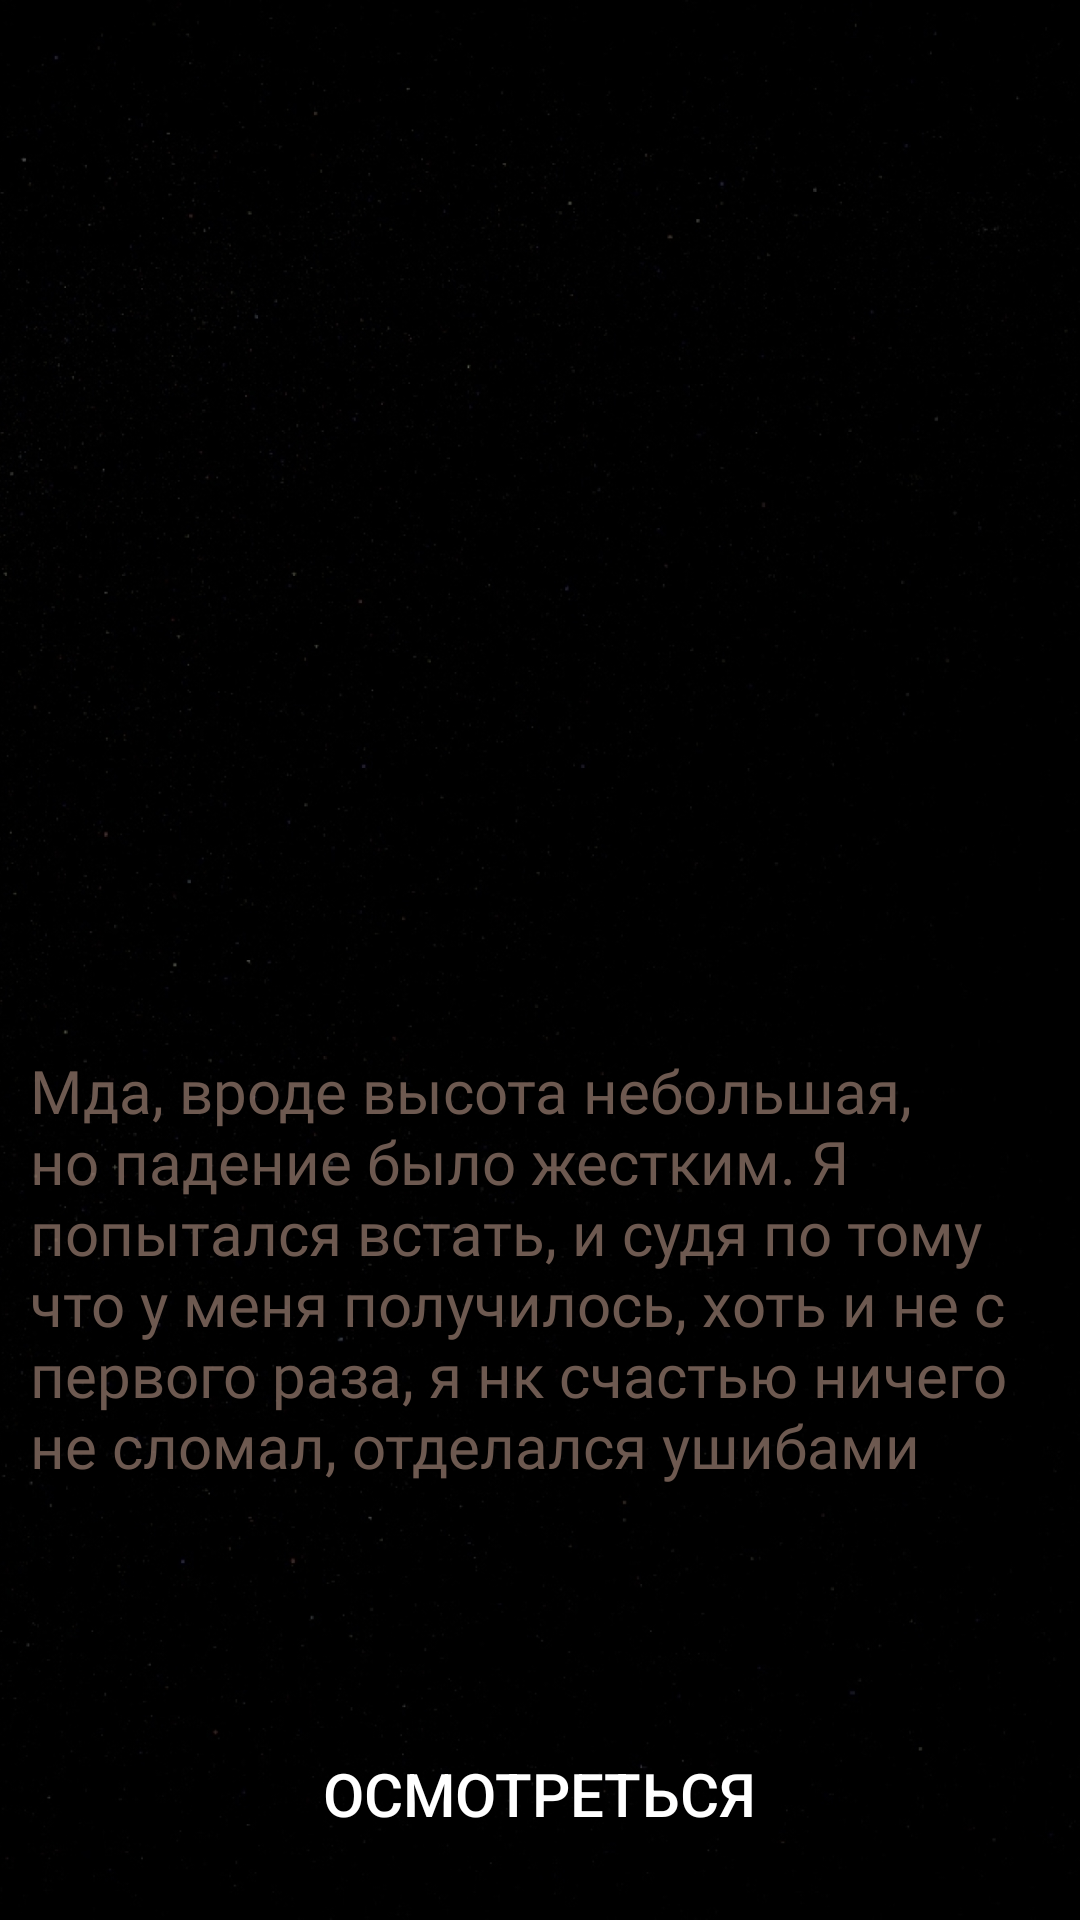

Here is an Android app screen rendered from its layout file. Give the layout XML and the strings, colors and styles it references.
<!-- AndroidManifest.xml: application theme Theme.LostSoul -->
<!-- res/layout/gamelevel13.xml -->
<?xml version="1.0" encoding="utf-8"?>
<RelativeLayout xmlns:android="http://schemas.android.com/apk/res/android"
    xmlns:app="http://schemas.android.com/apk/res-auto"
    android:layout_width="match_parent"
    android:layout_height="match_parent">

    <ImageView
        android:layout_width="match_parent"
        android:layout_height="match_parent"
        android:scaleType="centerCrop"
        app:srcCompat="@drawable/chern"/>
    <LinearLayout
        android:layout_width="wrap_content"
        android:layout_height="76dp"
        android:layout_alignParentBottom="true"
        android:layout_centerHorizontal="true"
        android:padding="10dp"
        android:textColor="@color/black95"
        android:orientation="horizontal">

        <Button
            android:id="@+id/button29"
            android:layout_width="wrap_content"
            android:layout_height="wrap_content"
            android:layout_weight="1"
            android:background="@drawable/style_btn_stroke_black95_press_white"
            android:paddingLeft="10dp"
            android:paddingRight="10dp"
            android:text="Осмотреться"
            android:textSize="20sp" />

    </LinearLayout>

    <LinearLayout
        android:layout_width="wrap_content"
        android:layout_height="300dp"
        android:layout_alignParentBottom="true"
        android:layout_centerHorizontal="true"
        android:padding="10dp"
        android:textColor="@color/black95"
        android:orientation="horizontal">

        <TextView
            android:layout_width="wrap_content"
            android:layout_height="wrap_content"
            android:layout_weight="1"
            android:fontFamily="@font/volja"
            android:text="Мда, вроде высота небольшая, но падение было жестким. Я попытался встать, и судя по тому что у меня получилось, хоть и не с первого раза, я нк счастью ничего не сломал, отделался ушибами"
            android:textSize="20sp"
            android:textColor="@color/kakih" />
    </LinearLayout>
</RelativeLayout>
<!-- resources referenced by this layout -->
<resources>
  <color name="black95">#95000000</color>
  <color name="kakih">#A3AA8B7D</color>
  <!-- drawable chern: jpg bitmap (drawable-v24, 381939 bytes) -->
  <style name="Theme.LostSoul" parent="Theme.AppCompat">
          
          <item name="colorPrimary">@color/purple_500</item>
          <item name="colorPrimaryVariant">@color/purple_700</item>
          <item name="colorOnPrimary">@color/white</item>
          
          <item name="colorSecondary">@color/teal_200</item>
          <item name="colorSecondaryVariant">@color/teal_700</item>
          <item name="colorOnSecondary">@color/black</item>
          
          <item name="android:statusBarColor" tools:targetApi="l">?attr/colorPrimaryVariant</item>
          
      </style>
  <color name="purple_500">#FF6200EE</color>
  <color name="purple_700">#FF3700B3</color>
  <color name="white">#FFFFFFFF</color>
  <color name="teal_200">#FF03DAC5</color>
  <color name="teal_700">#FF018786</color>
  <color name="black">#FF000000</color>
</resources>
